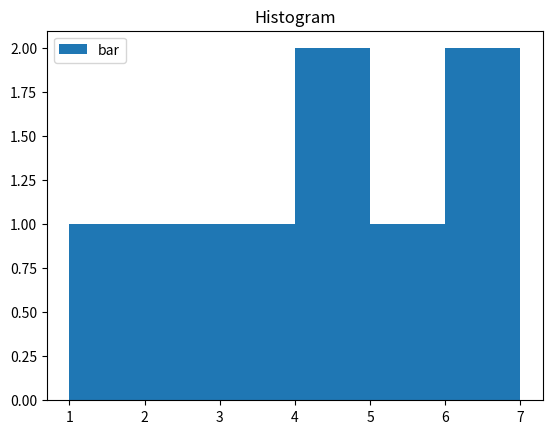

Python code for this plot:
import matplotlib.pyplot as plt 
x = [1, 2, 3, 4, 5, 6, 7, 4] 
plt.hist(x, bins = [1, 2, 3, 4, 5, 6, 7])
plt.title("Histogram")
plt.legend(["bar"])
plt.show()
